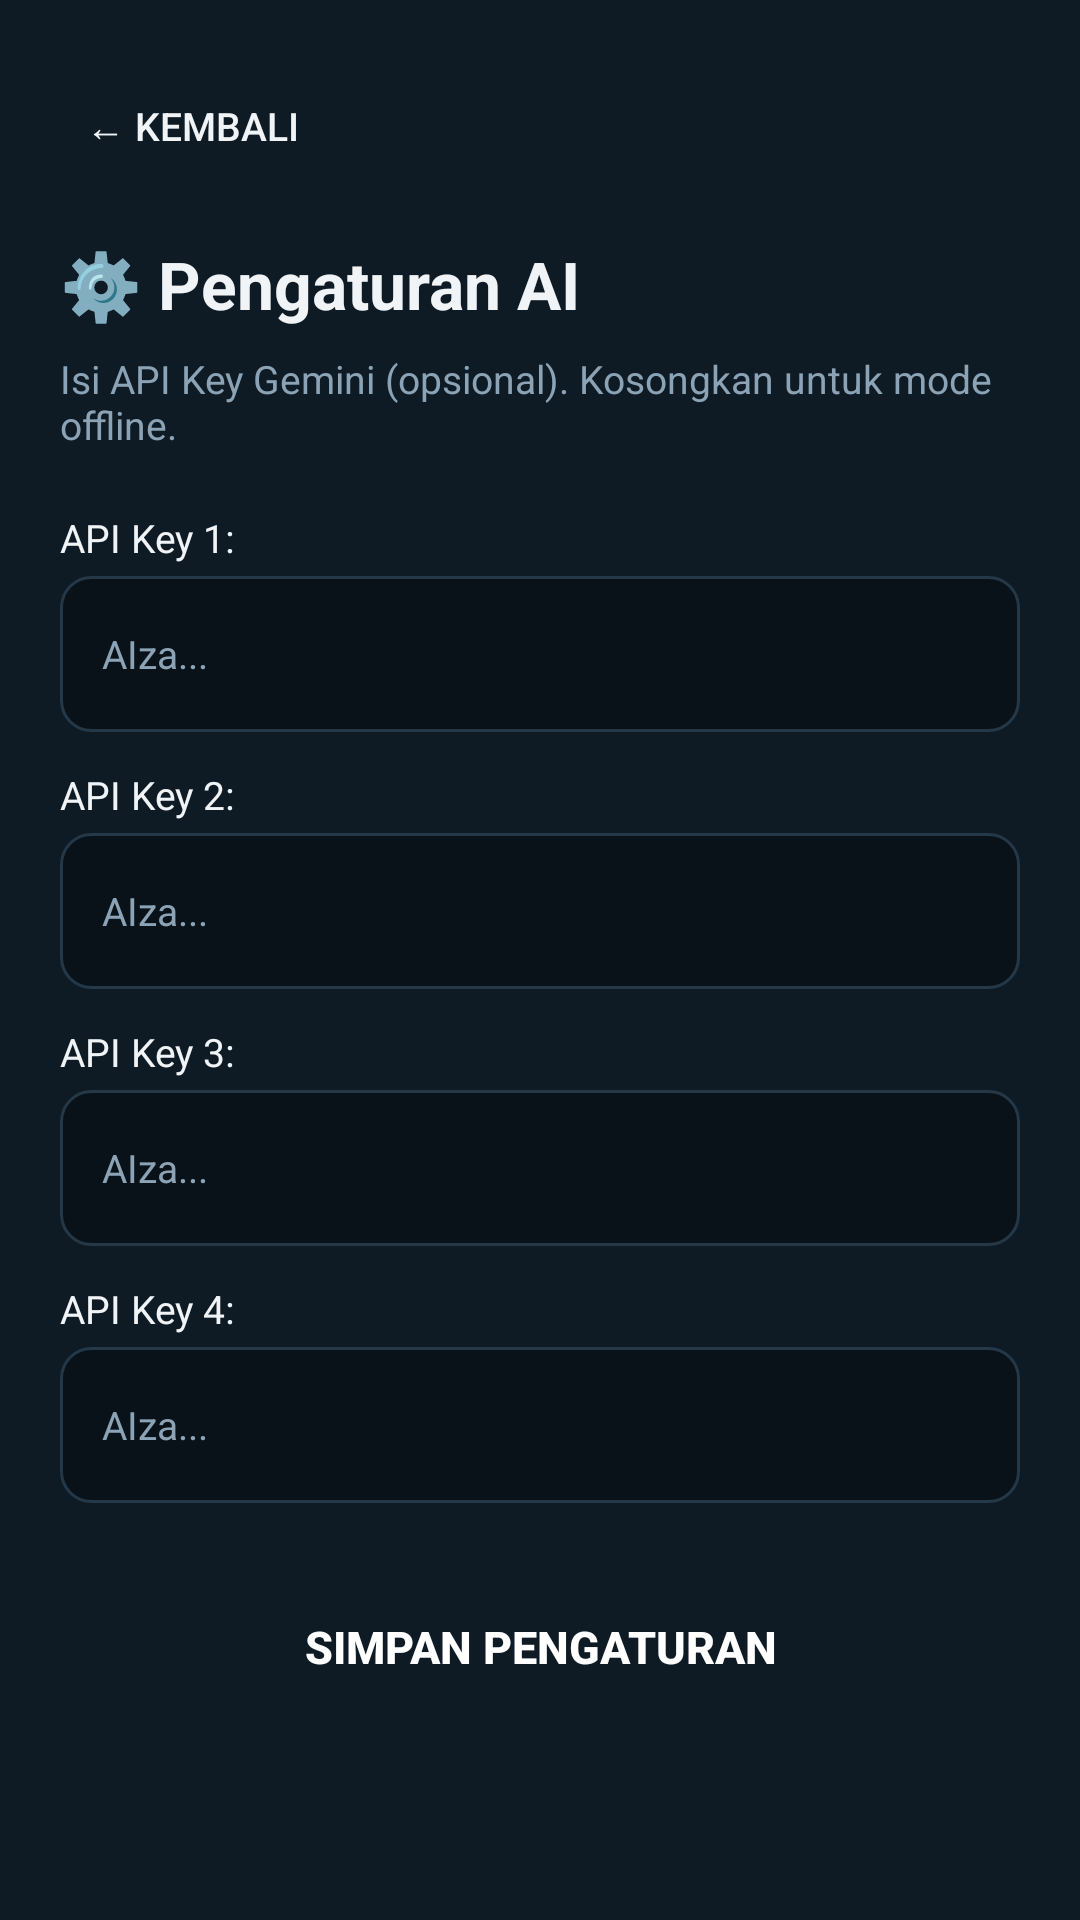

Produce the Android XML layout that renders to this screen, including the resource entries it uses.
<!-- AndroidManifest.xml: application theme Theme.GambarCocok -->
<!-- res/layout/activity_settings.xml -->
<?xml version="1.0" encoding="utf-8"?>
<ScrollView xmlns:android="http://schemas.android.com/apk/res/android"
    android:layout_width="match_parent"
    android:layout_height="match_parent"
    android:background="@color/bg_dark">

    <LinearLayout
        android:layout_width="match_parent"
        android:layout_height="wrap_content"
        android:orientation="vertical"
        android:padding="20dp">

        <Button
            android:id="@+id/btnBack"
            android:layout_width="wrap_content"
            android:layout_height="44dp"
            android:background="@drawable/bg_panel"
            android:text="@string/back"
            android:textColor="@color/text"
            android:textSize="13sp"
            android:stateListAnimator="@null"/>

        <TextView
            android:layout_width="match_parent"
            android:layout_height="wrap_content"
            android:layout_marginTop="16dp"
            android:text="⚙️ Pengaturan AI"
            android:textColor="@color/text"
            android:textSize="22sp"
            android:textStyle="bold"/>

        <TextView
            android:layout_width="match_parent"
            android:layout_height="wrap_content"
            android:layout_marginTop="8dp"
            android:layout_marginBottom="20dp"
            android:text="@string/api_hint"
            android:textColor="@color/text_soft"
            android:textSize="13sp"/>

        <TextView
            android:layout_width="wrap_content"
            android:layout_height="wrap_content"
            android:text="@string/api1"
            android:textColor="@color/text"
            android:textSize="13sp"/>
        <EditText
            android:id="@+id/etApi1"
            android:layout_width="match_parent"
            android:layout_height="52dp"
            android:layout_marginTop="4dp"
            android:layout_marginBottom="12dp"
            android:background="@drawable/bg_input"
            android:paddingHorizontal="14dp"
            android:hint="AIza..."
            android:textColor="@color/text"
            android:textColorHint="@color/text_soft"
            android:textSize="13sp"
            android:inputType="textVisiblePassword"
            android:importantForAutofill="no"/>

        <TextView
            android:layout_width="wrap_content"
            android:layout_height="wrap_content"
            android:text="@string/api2"
            android:textColor="@color/text"
            android:textSize="13sp"/>
        <EditText
            android:id="@+id/etApi2"
            android:layout_width="match_parent"
            android:layout_height="52dp"
            android:layout_marginTop="4dp"
            android:layout_marginBottom="12dp"
            android:background="@drawable/bg_input"
            android:paddingHorizontal="14dp"
            android:hint="AIza..."
            android:textColor="@color/text"
            android:textColorHint="@color/text_soft"
            android:textSize="13sp"
            android:inputType="textVisiblePassword"
            android:importantForAutofill="no"/>

        <TextView
            android:layout_width="wrap_content"
            android:layout_height="wrap_content"
            android:text="@string/api3"
            android:textColor="@color/text"
            android:textSize="13sp"/>
        <EditText
            android:id="@+id/etApi3"
            android:layout_width="match_parent"
            android:layout_height="52dp"
            android:layout_marginTop="4dp"
            android:layout_marginBottom="12dp"
            android:background="@drawable/bg_input"
            android:paddingHorizontal="14dp"
            android:hint="AIza..."
            android:textColor="@color/text"
            android:textColorHint="@color/text_soft"
            android:textSize="13sp"
            android:inputType="textVisiblePassword"
            android:importantForAutofill="no"/>

        <TextView
            android:layout_width="wrap_content"
            android:layout_height="wrap_content"
            android:text="@string/api4"
            android:textColor="@color/text"
            android:textSize="13sp"/>
        <EditText
            android:id="@+id/etApi4"
            android:layout_width="match_parent"
            android:layout_height="52dp"
            android:layout_marginTop="4dp"
            android:layout_marginBottom="20dp"
            android:background="@drawable/bg_input"
            android:paddingHorizontal="14dp"
            android:hint="AIza..."
            android:textColor="@color/text"
            android:textColorHint="@color/text_soft"
            android:textSize="13sp"
            android:inputType="textVisiblePassword"
            android:importantForAutofill="no"/>

        <Button
            android:id="@+id/btnSave"
            android:layout_width="match_parent"
            android:layout_height="56dp"
            android:background="@drawable/bg_btn_success"
            android:text="@string/save"
            android:textColor="#FFFFFF"
            android:textSize="15sp"
            android:textStyle="bold"
            android:stateListAnimator="@null"/>

        <TextView
            android:id="@+id/txtSaved"
            android:layout_width="match_parent"
            android:layout_height="wrap_content"
            android:layout_marginTop="10dp"
            android:gravity="center"
            android:textColor="@color/success"
            android:textSize="13sp"
            android:visibility="gone"/>
    </LinearLayout>
</ScrollView>
<!-- resources referenced by this layout -->
<resources>
  <color name="bg_dark">#0E1A24</color>
  <color name="success">#4CAF50</color>
  <color name="text">#F0F4F7</color>
  <color name="text_soft">#8BA3B5</color>
  <!-- drawable bg_input (drawable) -->
  <?xml version="1.0" encoding="utf-8"?>
  <shape xmlns:android="http://schemas.android.com/apk/res/android" android:shape="rectangle">
      <solid android:color="@color/bg_darker"/>
      <corners android:radius="10dp"/>
      <stroke android:width="1dp" android:color="@color/panel_light"/>
  </shape>
  <string name="api1">API Key 1:</string>
  <string name="api2">API Key 2:</string>
  <string name="api3">API Key 3:</string>
  <string name="api4">API Key 4:</string>
  <string name="api_hint">Isi API Key Gemini (opsional). Kosongkan untuk mode offline.</string>
  <string name="back">← Kembali</string>
  <string name="save">Simpan Pengaturan</string>
  <style name="Theme.GambarCocok" parent="Theme.Material3.Dark.NoActionBar">
          <item name="android:statusBarColor">@color/bg_darker</item>
          <item name="android:windowLightStatusBar">false</item>
          <item name="android:navigationBarColor">@color/bg_darker</item>
          <item name="android:windowBackground">@color/bg_dark</item>
          <item name="colorPrimary">@color/primary</item>
          <item name="colorOnPrimary">#FFFFFF</item>
      </style>
  <color name="bg_darker">#091219</color>
  <color name="panel_light">#243848</color>
  <color name="primary">#3D8EC9</color>
</resources>
